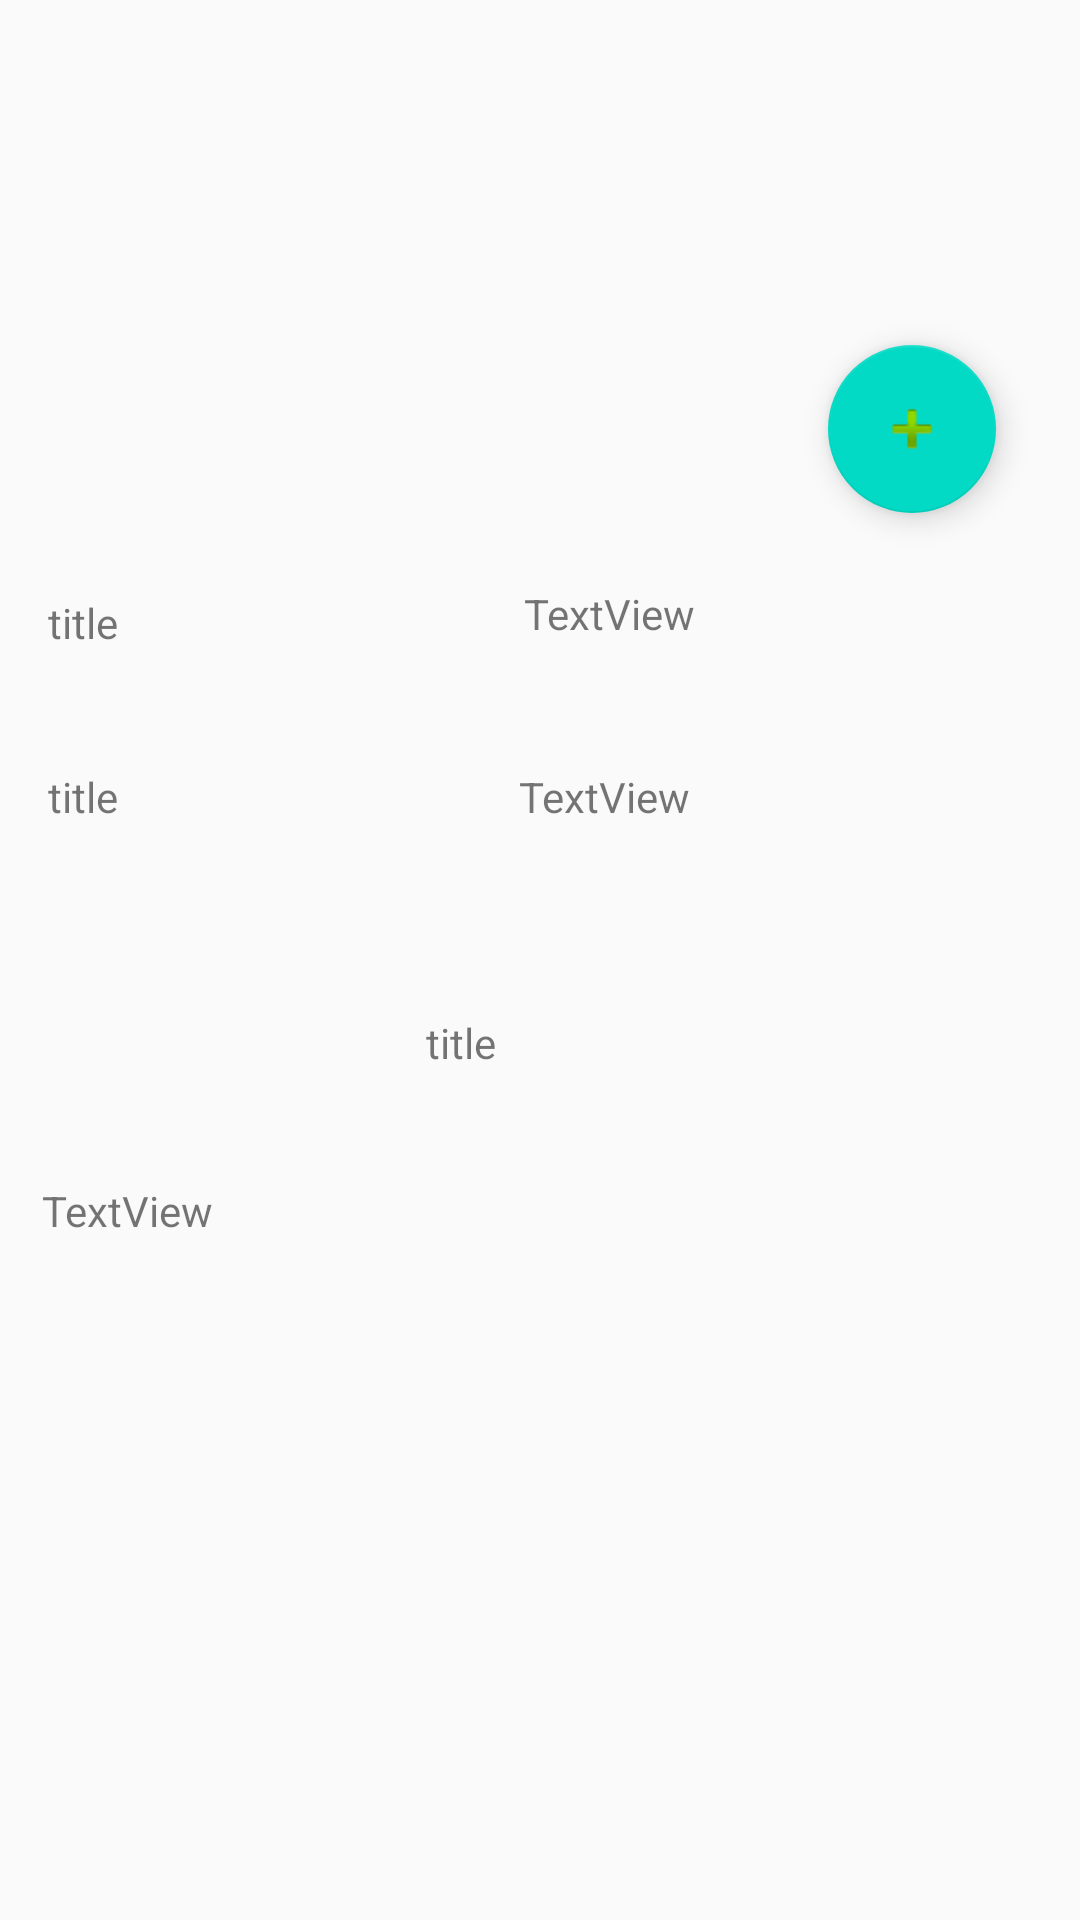

Android layout source for this screen:
<!-- AndroidManifest.xml: activity theme DetailTheme -->
<!-- res/layout/activity_detail.xml -->
<?xml version="1.0" encoding="utf-8"?>
<android.support.constraint.ConstraintLayout xmlns:android="http://schemas.android.com/apk/res/android"
    xmlns:app="http://schemas.android.com/apk/res-auto"
    xmlns:tools="http://schemas.android.com/tools"
    android:layout_width="match_parent"
    android:layout_height="match_parent"
    tools:context=".ui.detail.DetailActivity"
    tools:layout_editor_absoluteY="25dp">

    <TextView
        android:id="@+id/textView6"
        android:layout_width="76dp"
        android:layout_height="0dp"
        android:layout_marginBottom="26dp"
        android:text="title"
        app:layout_constraintBottom_toTopOf="@+id/textView7"
        app:layout_constraintEnd_toEndOf="parent"
        app:layout_constraintStart_toStartOf="parent"
        app:layout_constraintTop_toBottomOf="@+id/textView4" />

    <TextView
        android:id="@+id/textView5"
        android:layout_width="0dp"
        android:layout_height="27dp"
        android:layout_marginBottom="51dp"
        android:layout_marginEnd="71dp"
        android:layout_marginTop="54dp"
        android:text="TextView"
        app:layout_constraintBottom_toTopOf="@+id/textView6"
        app:layout_constraintEnd_toEndOf="parent"
        app:layout_constraintStart_toEndOf="@+id/textView4"
        app:layout_constraintTop_toTopOf="@+id/textView2" />

    <TextView
        android:id="@+id/textView4"
        android:layout_width="0dp"
        android:layout_height="0dp"
        android:layout_marginBottom="52dp"
        android:layout_marginEnd="41dp"
        android:layout_marginStart="16dp"
        android:text="title"
        app:layout_constraintBottom_toTopOf="@+id/textView6"
        app:layout_constraintEnd_toStartOf="@+id/textView5"
        app:layout_constraintStart_toStartOf="parent"
        app:layout_constraintTop_toBottomOf="@+id/textView2" />

    <ImageView
        android:id="@+id/imageView2"
        android:layout_width="0dp"
        android:layout_height="147dp"
        android:layout_marginBottom="51dp"
        app:layout_constraintBottom_toTopOf="@+id/textView2"
        app:layout_constraintEnd_toEndOf="parent"
        app:layout_constraintStart_toStartOf="parent"
        app:layout_constraintTop_toTopOf="parent"
        app:srcCompat="@drawable/ic_launcher_foreground" />

    <TextView
        android:id="@+id/textView2"
        android:layout_width="0dp"
        android:layout_height="0dp"
        android:layout_marginBottom="28dp"
        android:layout_marginEnd="41dp"
        android:layout_marginStart="16dp"
        android:text="title"
        app:layout_constraintBottom_toTopOf="@+id/textView4"
        app:layout_constraintEnd_toStartOf="@+id/textView3"
        app:layout_constraintStart_toStartOf="parent"
        app:layout_constraintTop_toBottomOf="@+id/imageView2" />

    <android.support.design.widget.FloatingActionButton
        android:id="@+id/floatingActionButton2"
        android:layout_width="wrap_content"
        android:layout_height="wrap_content"
        android:layout_marginBottom="223dp"
        android:layout_marginEnd="28dp"
        android:layout_marginTop="115dp"
        android:clickable="true"
        app:layout_constraintBottom_toTopOf="@+id/textView7"
        app:layout_constraintEnd_toEndOf="parent"
        app:layout_constraintTop_toTopOf="parent"
        app:srcCompat="@android:drawable/ic_input_add" />

    <TextView
        android:id="@+id/textView3"
        android:layout_width="0dp"
        android:layout_height="44dp"
        android:layout_marginBottom="21dp"
        android:layout_marginEnd="68dp"
        android:layout_marginTop="28dp"
        android:text="TextView"
        app:layout_constraintBottom_toTopOf="@+id/textView5"
        app:layout_constraintEnd_toEndOf="parent"
        app:layout_constraintStart_toEndOf="@+id/textView2"
        app:layout_constraintTop_toBottomOf="@+id/floatingActionButton2" />

    <TextView
        android:id="@+id/textView7"
        android:layout_width="0dp"
        android:layout_height="0dp"
        android:layout_marginBottom="16dp"
        android:layout_marginEnd="14dp"
        android:layout_marginStart="14dp"
        android:text="TextView"
        app:layout_constraintBottom_toBottomOf="parent"
        app:layout_constraintEnd_toEndOf="parent"
        app:layout_constraintStart_toStartOf="parent"
        app:layout_constraintTop_toBottomOf="@+id/floatingActionButton2" />

</android.support.constraint.ConstraintLayout>
<!-- resources referenced by this layout -->
<resources>
  <style name="DetailTheme" parent="Theme.AppCompat.Light.DarkActionBar">
          
          <item name="colorPrimary">@color/colorAccent</item>
          <item name="colorPrimaryDark">@color/colorAccent</item>
          <item name="colorAccent">@color/colorAccent</item>
      </style>
  <!-- not gathered from this repository: default colours our renderer supplied (Android Studio template values) -->
  <color name="colorAccent">#FF03DAC5</color>
</resources>
